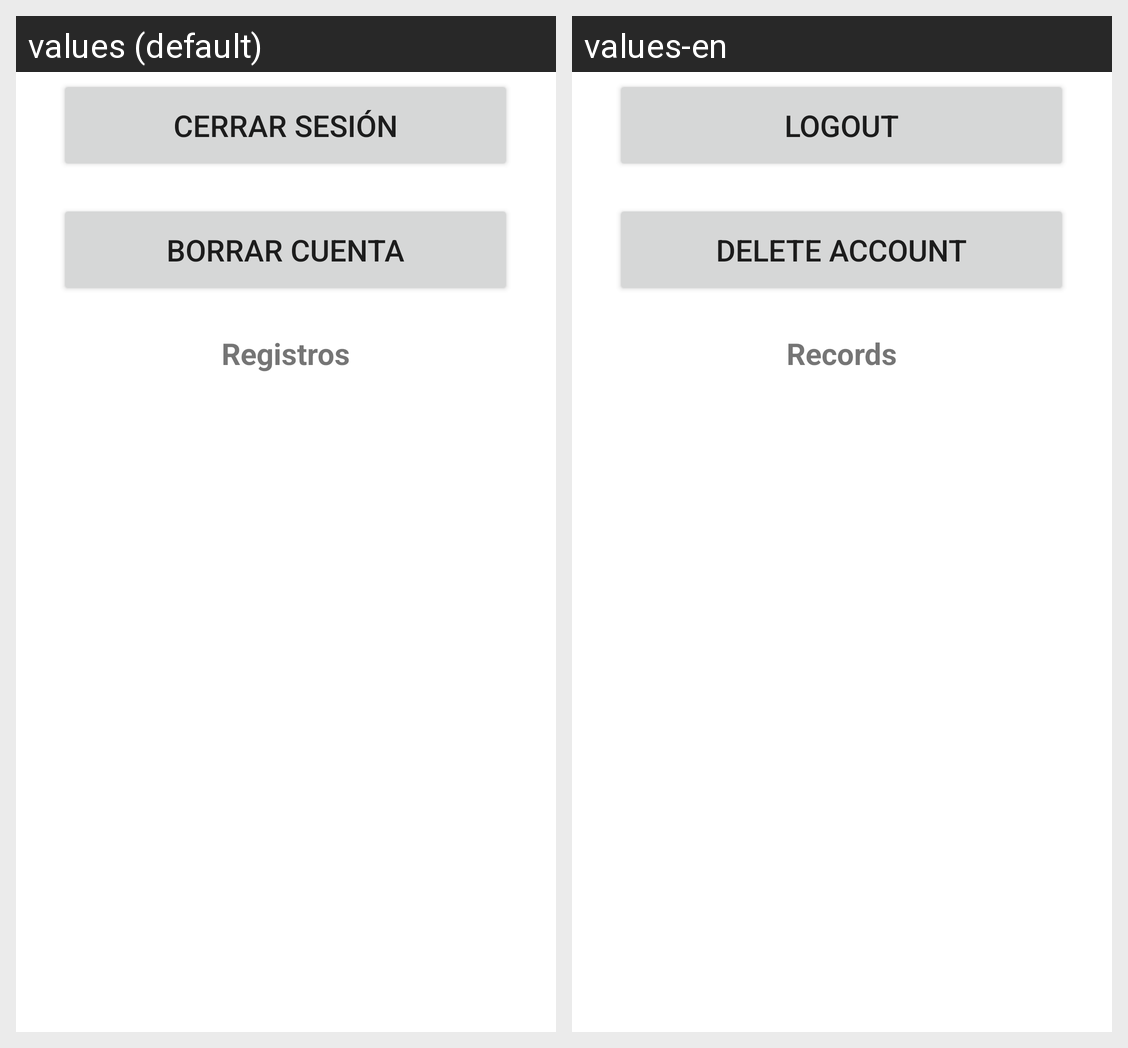

Locale-by-locale string values for the Android screen shown in this grid:
Android screen res/layout/registros.xml rendered under 2 locales, left to right: values (default), values-en. Device: Nexus 5 (rendered at 1080×1920; each locale shown at half size, 540×960, under a caption strip naming it); theme Theme.TFG.
Strings drawn on this screen, with the default value and each locale's value (text and hints the layout hard-codes, and strings that could not be matched under every locale, appear in the picture but are not listed):

logout_title
  values: Cerrar sesión
  values-en: Logout

delete_title
  values: Borrar cuenta
  values-en: Delete account

title_registros
  values: Registros
  values-en: Records
